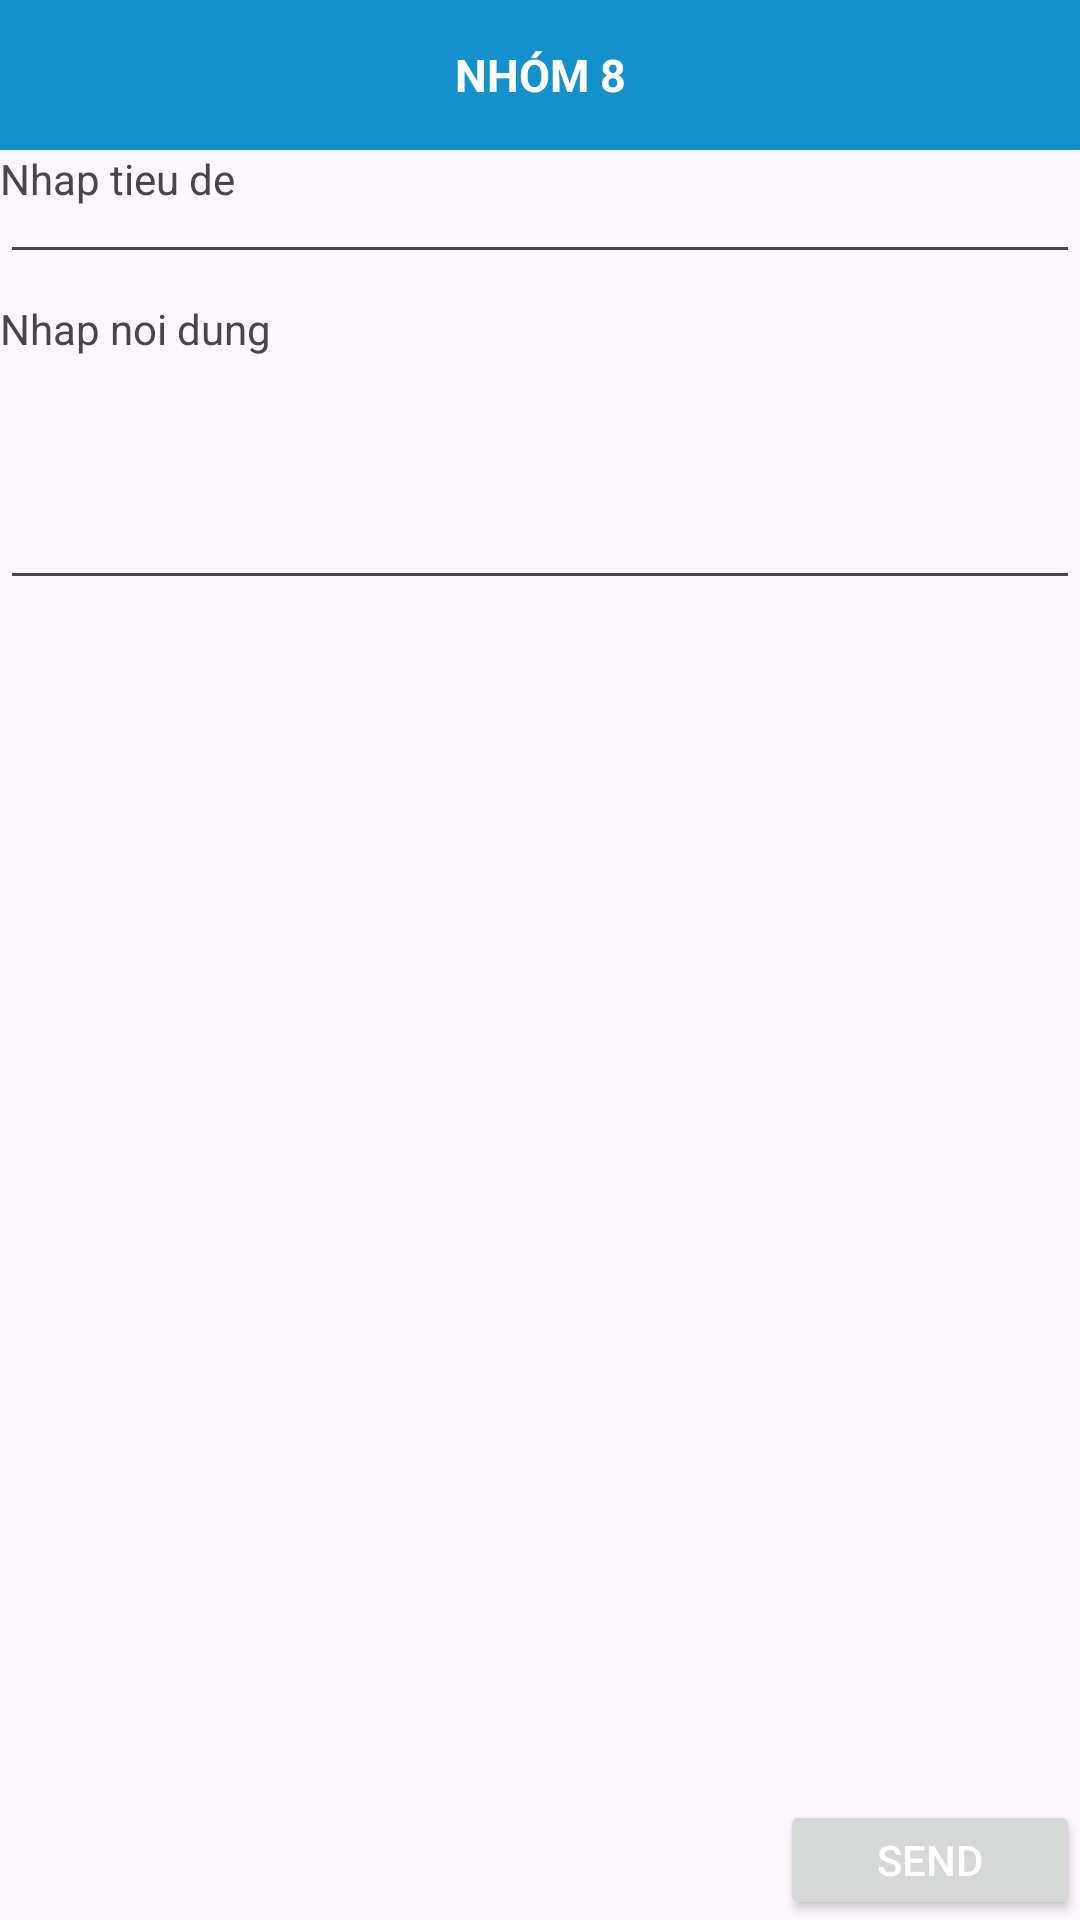

This screen was rendered from an Android layout file. Write that file and the resources it references.
<!-- AndroidManifest.xml: application theme Theme.MyApplication -->
<!-- res/layout/input.xml -->
<?xml version="1.0" encoding="utf-8"?>
<androidx.constraintlayout.widget.ConstraintLayout xmlns:android="http://schemas.android.com/apk/res/android"
    xmlns:tools="http://schemas.android.com/tools"
    android:layout_width="match_parent"
    android:layout_height="match_parent"
    android:orientation="vertical"
    xmlns:app="http://schemas.android.com/apk/res-auto">
    <TextView
        android:id="@+id/tv_title"
        android:layout_width="match_parent"
        android:layout_height="50dp"
        android:gravity="center"
        android:text="NHÓM 8"
        android:textStyle="bold"
        android:textSize="15dp"
        android:textColor="#FFFFFF"
        android:background="#1491CA"
        app:layout_constraintStart_toStartOf="parent"
        app:layout_constraintTop_toTopOf="parent" />
    <TextView
        android:id="@+id/tv_td"
        android:layout_width="wrap_content"
        android:layout_height="wrap_content"
        android:text="Nhap tieu de"
        android:layout_marginTop="50dp"
        app:layout_constraintStart_toStartOf="parent"
        app:layout_constraintTop_toTopOf="parent" />
        />
    <EditText
        android:id="@+id/ed_td"
        android:layout_width="match_parent"
        android:layout_height="wrap_content"
        app:layout_constraintEnd_toEndOf="parent"
        android:layout_below="@+id/tv_td"
        android:layout_marginTop="50dp"
        app:layout_constraintStart_toStartOf="parent"
        app:layout_constraintTop_toTopOf="parent" />
    <TextView
        android:id="@+id/tv_nd"
        android:layout_width="match_parent"
        android:layout_height="100dp"
        android:text="Nhap noi dung"
        android:layout_marginTop="100dp"
        app:layout_constraintStart_toStartOf="parent"
        app:layout_constraintTop_toTopOf="parent" />
    />
    <EditText
        android:id="@+id/ed_nd"
        android:layout_width="match_parent"
        android:layout_height="100dp"
        android:layout_below="@+id/tv_nd"
        android:layout_marginTop="100dp"
        app:layout_constraintStart_toStartOf="parent"
        app:layout_constraintTop_toTopOf="parent"
        />


    <Button
        android:id="@+id/btn_send"
        android:layout_width="100dp"
        android:layout_height="40dp"

        android:text="Send"
        android:textColor="#FFFFFF"
        app:layout_constraintEnd_toEndOf="parent"
        app:layout_constraintBottom_toBottomOf="parent"
    />


</androidx.constraintlayout.widget.ConstraintLayout>
<!-- resources referenced by this layout -->
<resources>
  <style name="Theme.MyApplication" parent="Base.Theme.MyApplication" />
  <style name="Base.Theme.MyApplication" parent="Theme.Material3.DayNight">
          
          
      </style>
</resources>
